30-way image classification set "datera-quest" from GitHub (AffrizaWildanFauzan/datera-quest); label vocabulary: Albizia saponaria, Dendrobium leonis, Dracaena trifasciata, Echinodorus radican, Gymnocalycium, Hopea bilitonensis, Impatiens walleriana, Lagerstroemia speciosa, Ixora acuminata, Monstera adansonii, Nepenthes sumatrana, Alocasia Black Velvet, Nepenthes reinwardtiana, Ochna kirkii, Philodendron Lemon, Portulaca sp, Quassia amara, Reutealis trisperma, Rosa sp, Russelia equisetiformis, Syzygium myrtifolium, Tabernaemontana corymbosa, Anacampseros rufescens Sunrise, 3 apocynacaea, Areca catechu, Catharanthus roseus, Ceiba pentandra, Cuphea hyssopifolia, Cymbidium bicolor, Dendrobium Uthai White.

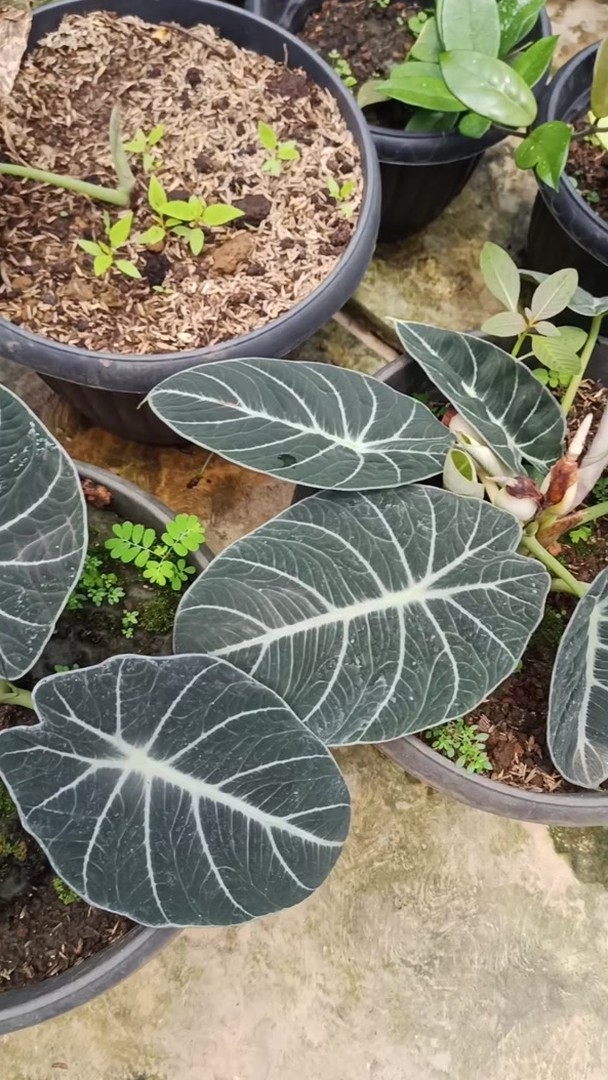
Label: Alocasia Black Velvet

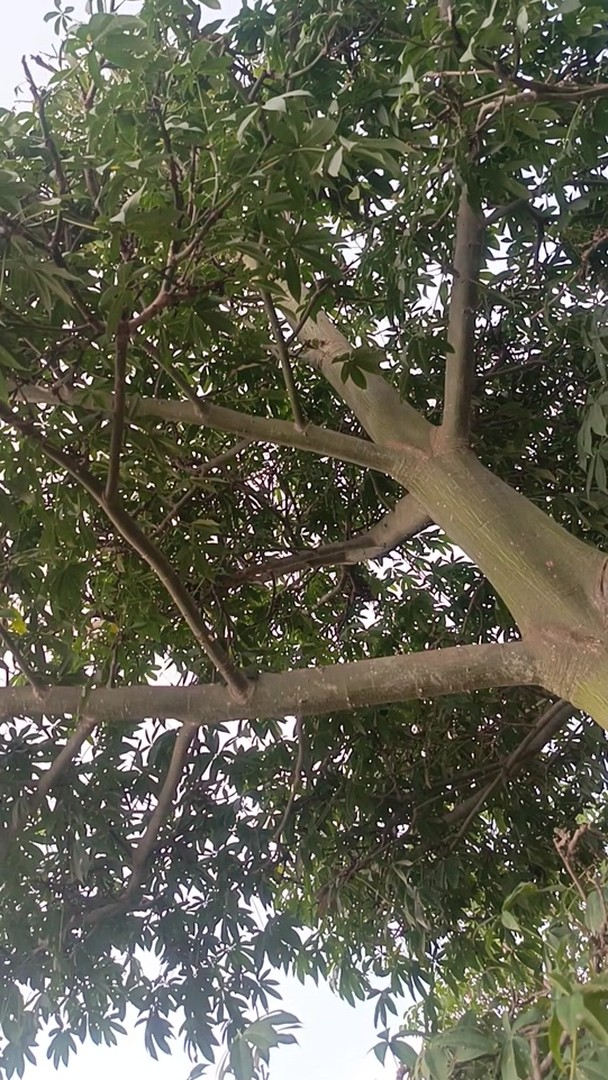
Label: Ceiba pentandra

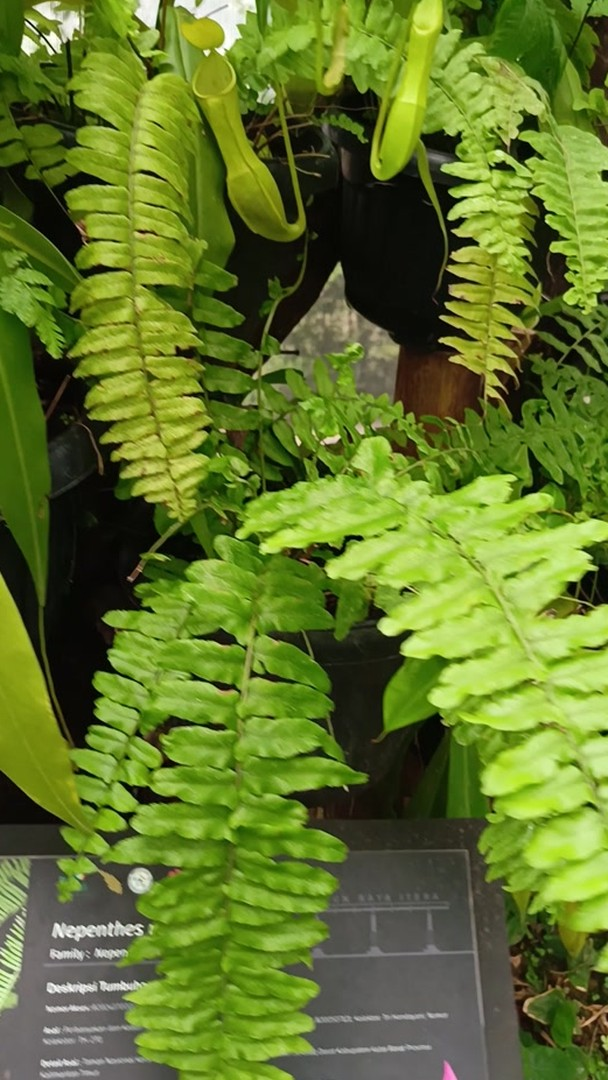
Label: Nepenthes reinwardtiana

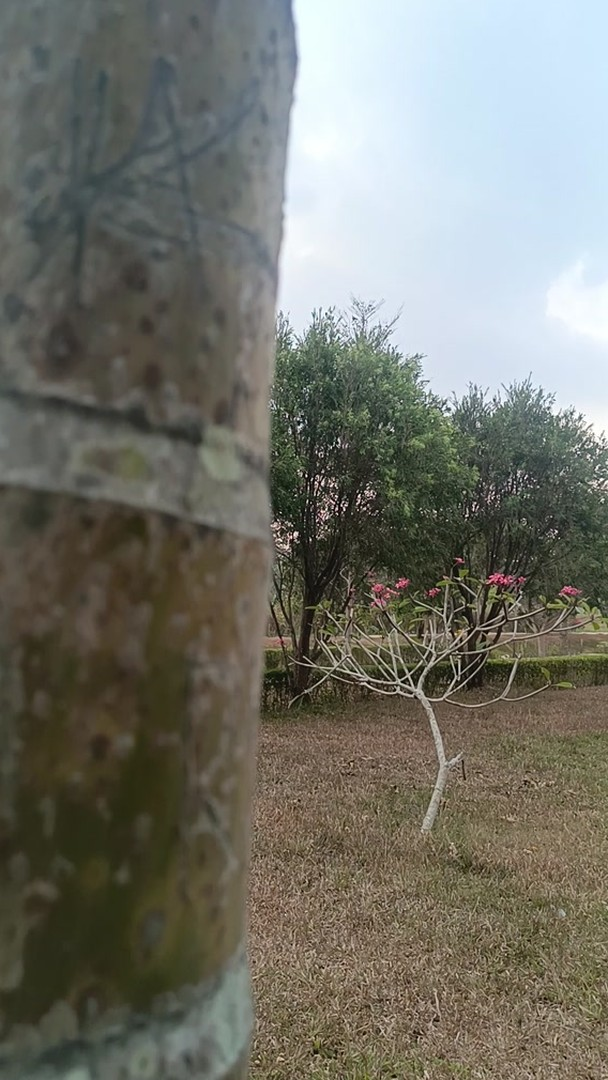
Label: Areca catechu

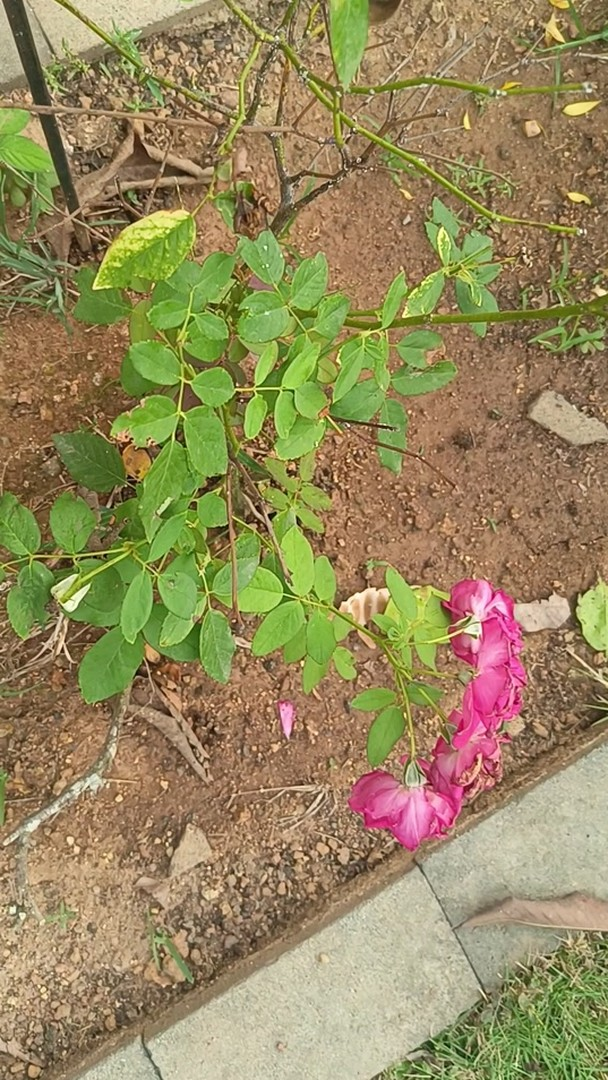
Label: Rosa sp

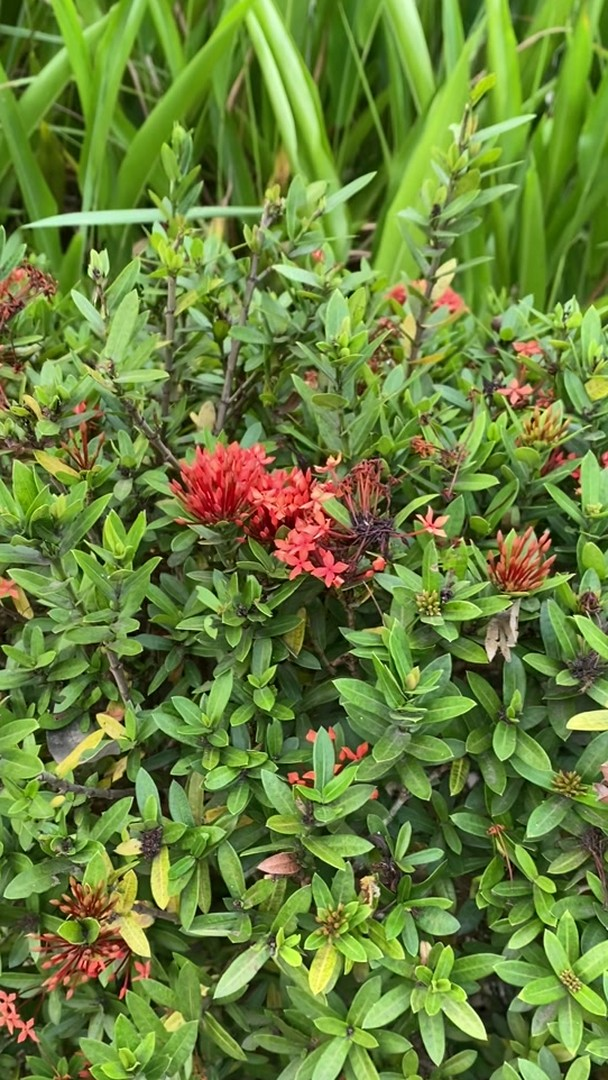
Label: Ixora acuminata
